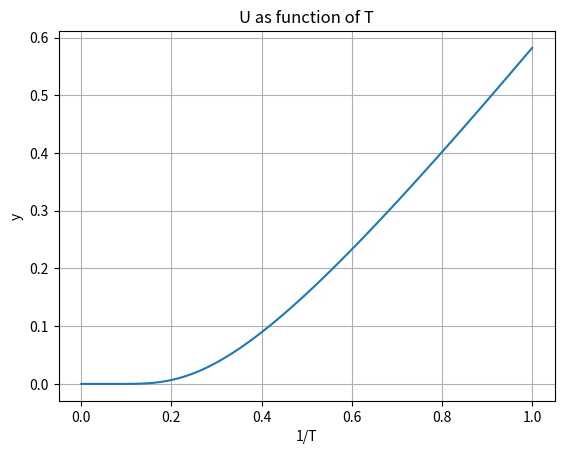
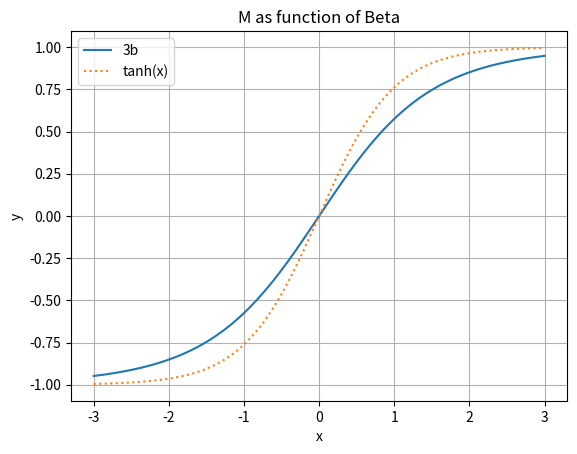

The script that saved these images, in order:
# -*- coding: utf-8 -*-
"""
Created on Wed Mar 13 18:39:07 2019

[redacted]
"""

import numpy as np
import matplotlib.pyplot as plt

x = np.linspace(0, 1, 100)

y = 1/(np.exp(1/x)-1)

plt.figure(1)
plt.plot(x, y)
plt.xlabel('1/T')
plt.ylabel('y')
plt.title('U as function of T')
plt.grid()

plt.figure(2)
x2 = np.linspace(-3,3,300)
y2 = (np.exp(x2)-np.exp(-x2))/(1+np.exp(x2)+np.exp(-x2))
y3 = np.tanh(x2)
plt.plot(x2, y2, label='3b')
plt.plot(x2, y3, ':', label='tanh(x)')
plt.xlabel('x')
plt.ylabel('y')
plt.title('M as function of Beta')
plt.grid()
plt.legend()